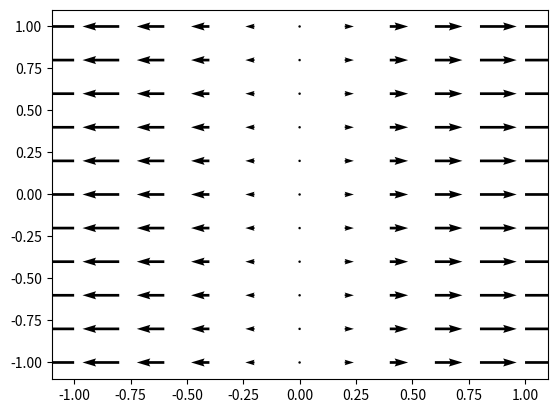

Reproduce this figure in Python.
# Quiver
import matplotlib.pyplot as plt
import numpy as np


N = 11
x = np.linspace(-1, 1, N)
y = np.linspace(-1, 1, N)

X = np.zeros((N, N), dtype=float)
Y = np.zeros((N, N), dtype=float)
F1 = np.zeros((N, N), dtype=float) # Componente x do campo
F2 = np.zeros((N, N), dtype=float) # Componente y do campo


for i in range(N):
    for j in range(N):
        X[i, j] = x[i]
        Y[i, j] = y[j]

        F1[i, j] = x[i]
        F2[i, j] = 0

fig, ax = plt.subplots()
ax.quiver(X, Y, F1, F2)
fig.set_facecolor('white')
#plt.show()
fig.savefig('exemplo_2_4_2.png', dpi=200)
